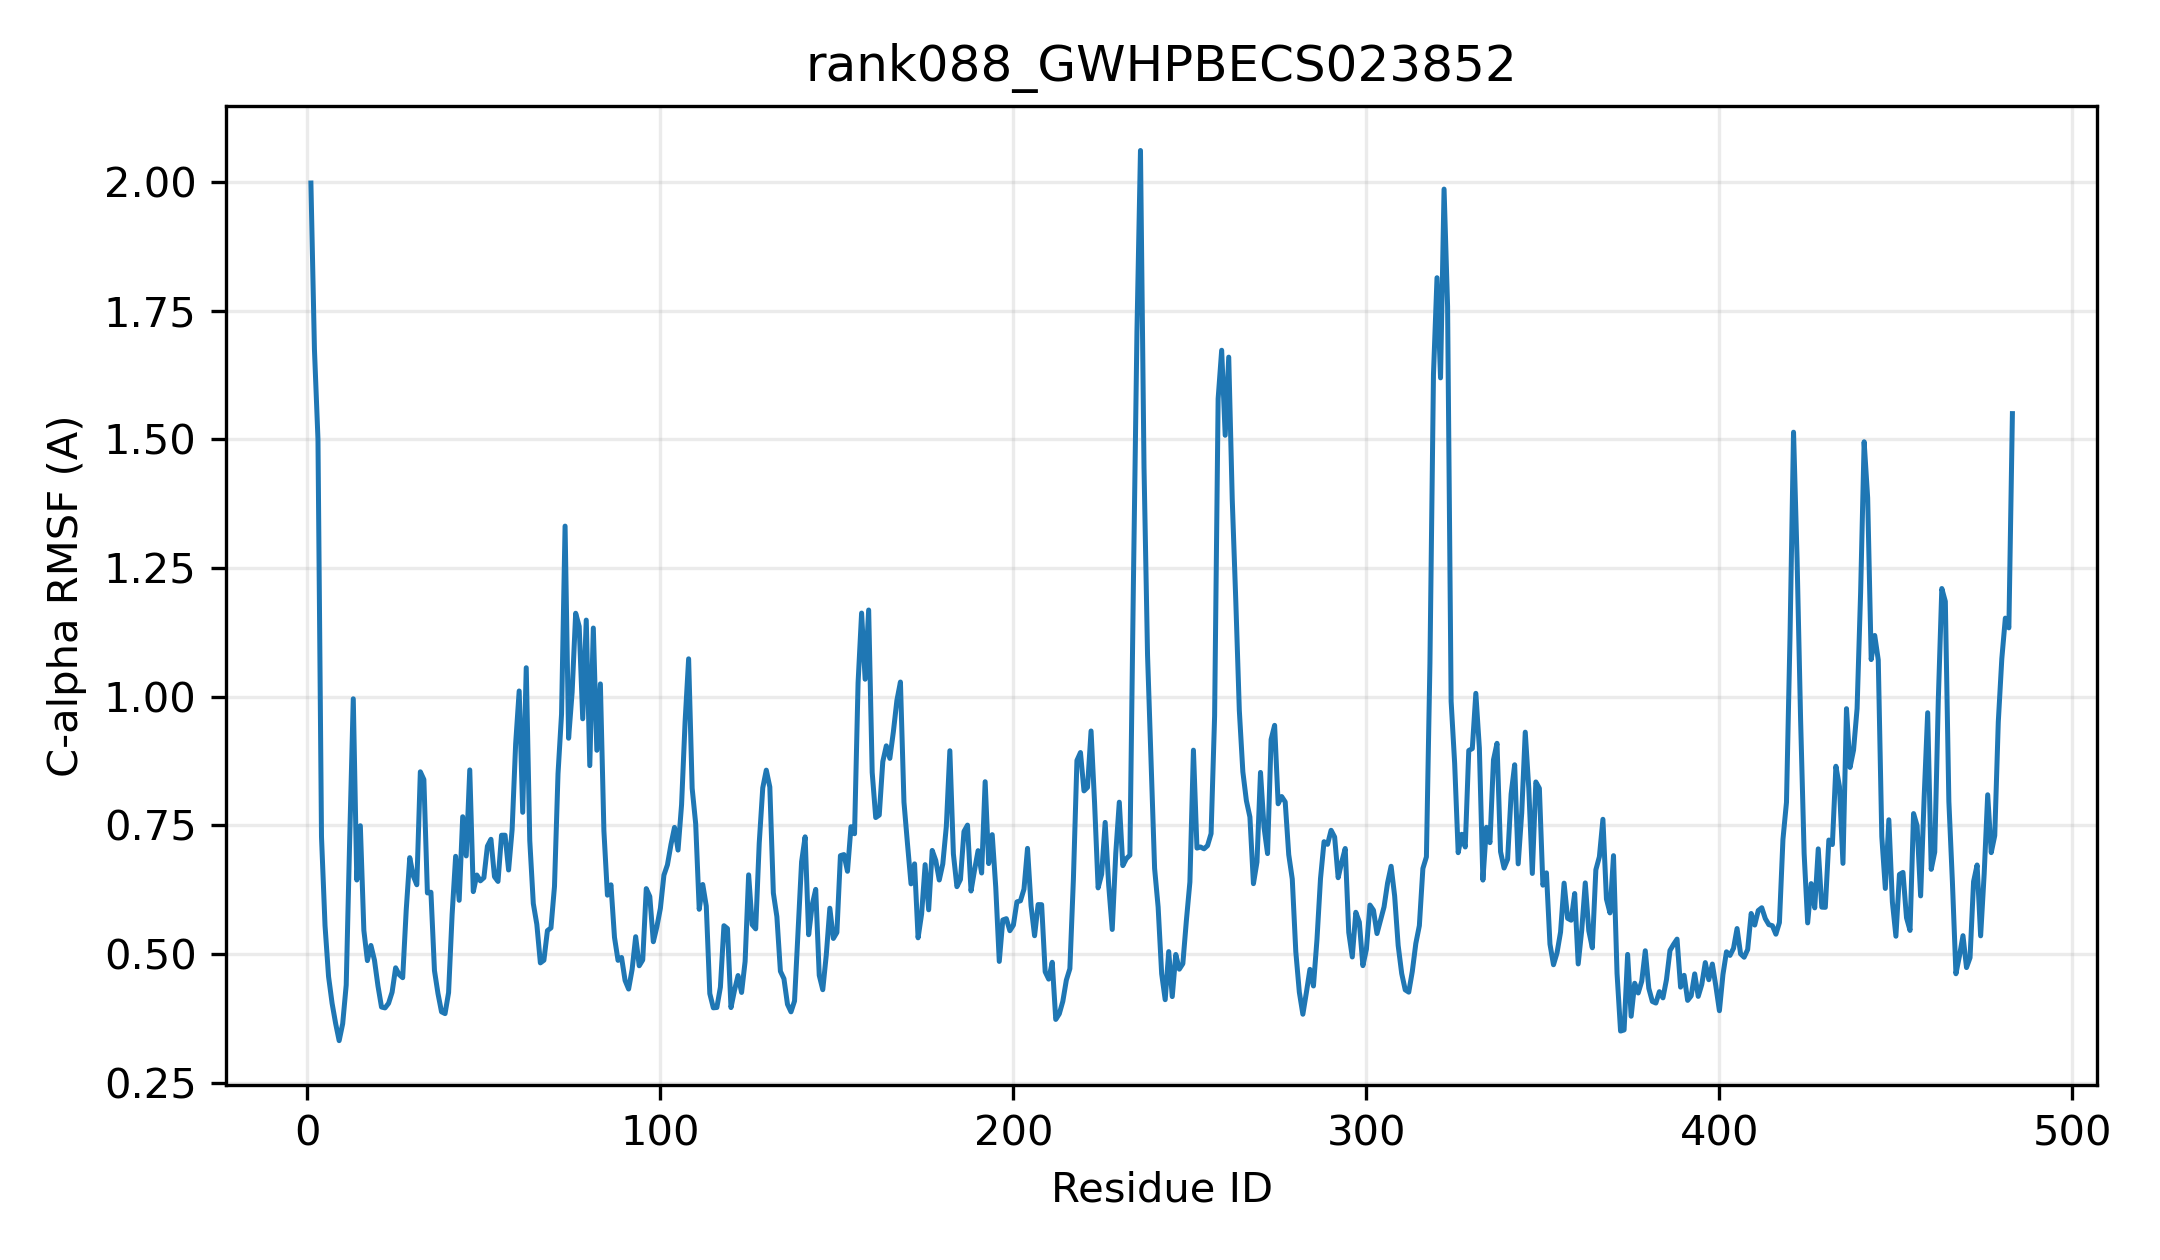

The table this chart was drawn from, first rows:
resid, resname, ca_rmsf_A
1, MET, 1.998
2, ALA, 1.675
3, THR, 1.5
4, GLN, 0.7281
5, THR, 0.5556
6, ILE, 0.4566
7, VAL, 0.4046
8, MET, 0.3656
9, TYR, 0.3321
10, PRO, 0.3649
11, SER, 0.4401
12, PRO, 0.7267
13, GLY, 0.9961
14, ILE, 0.644
15, GLY, 0.7495
16, HIS, 0.5462
17, LEU, 0.4875
18, VAL, 0.517
19, ALA, 0.4885
20, MET, 0.4381
21, VAL, 0.3973
22, GLU, 0.3956
23, LEU, 0.4046
24, ALA, 0.4262
25, LYS, 0.4736
26, PHE, 0.4604
27, ILE, 0.4543
28, THR, 0.5858
29, LYS, 0.6875
30, HIS, 0.652
31, HIS, 0.6349
32, PRO, 0.8543
33, SER, 0.8392
34, PHE, 0.619
35, SER, 0.6204
36, ILE, 0.4682
37, THR, 0.4234
38, ILE, 0.388
39, LEU, 0.3846
40, ILE, 0.4254
41, ALA, 0.5767
42, VAL, 0.6901
43, PRO, 0.6046
44, PRO, 0.767
45, TYR, 0.6909
46, ASN, 0.8579
47, THR, 0.6215
48, GLY, 0.6538
49, SER, 0.6424
50, THR, 0.6486
51, ILE, 0.7098
52, PRO, 0.7232
53, TYR, 0.6505
54, ILE, 0.6413
55, ASN, 0.731
56, LYS, 0.7311
57, VAL, 0.6635
58, SER, 0.742
59, LYS, 0.9087
60, THR, 1.011
... 423 more rows
